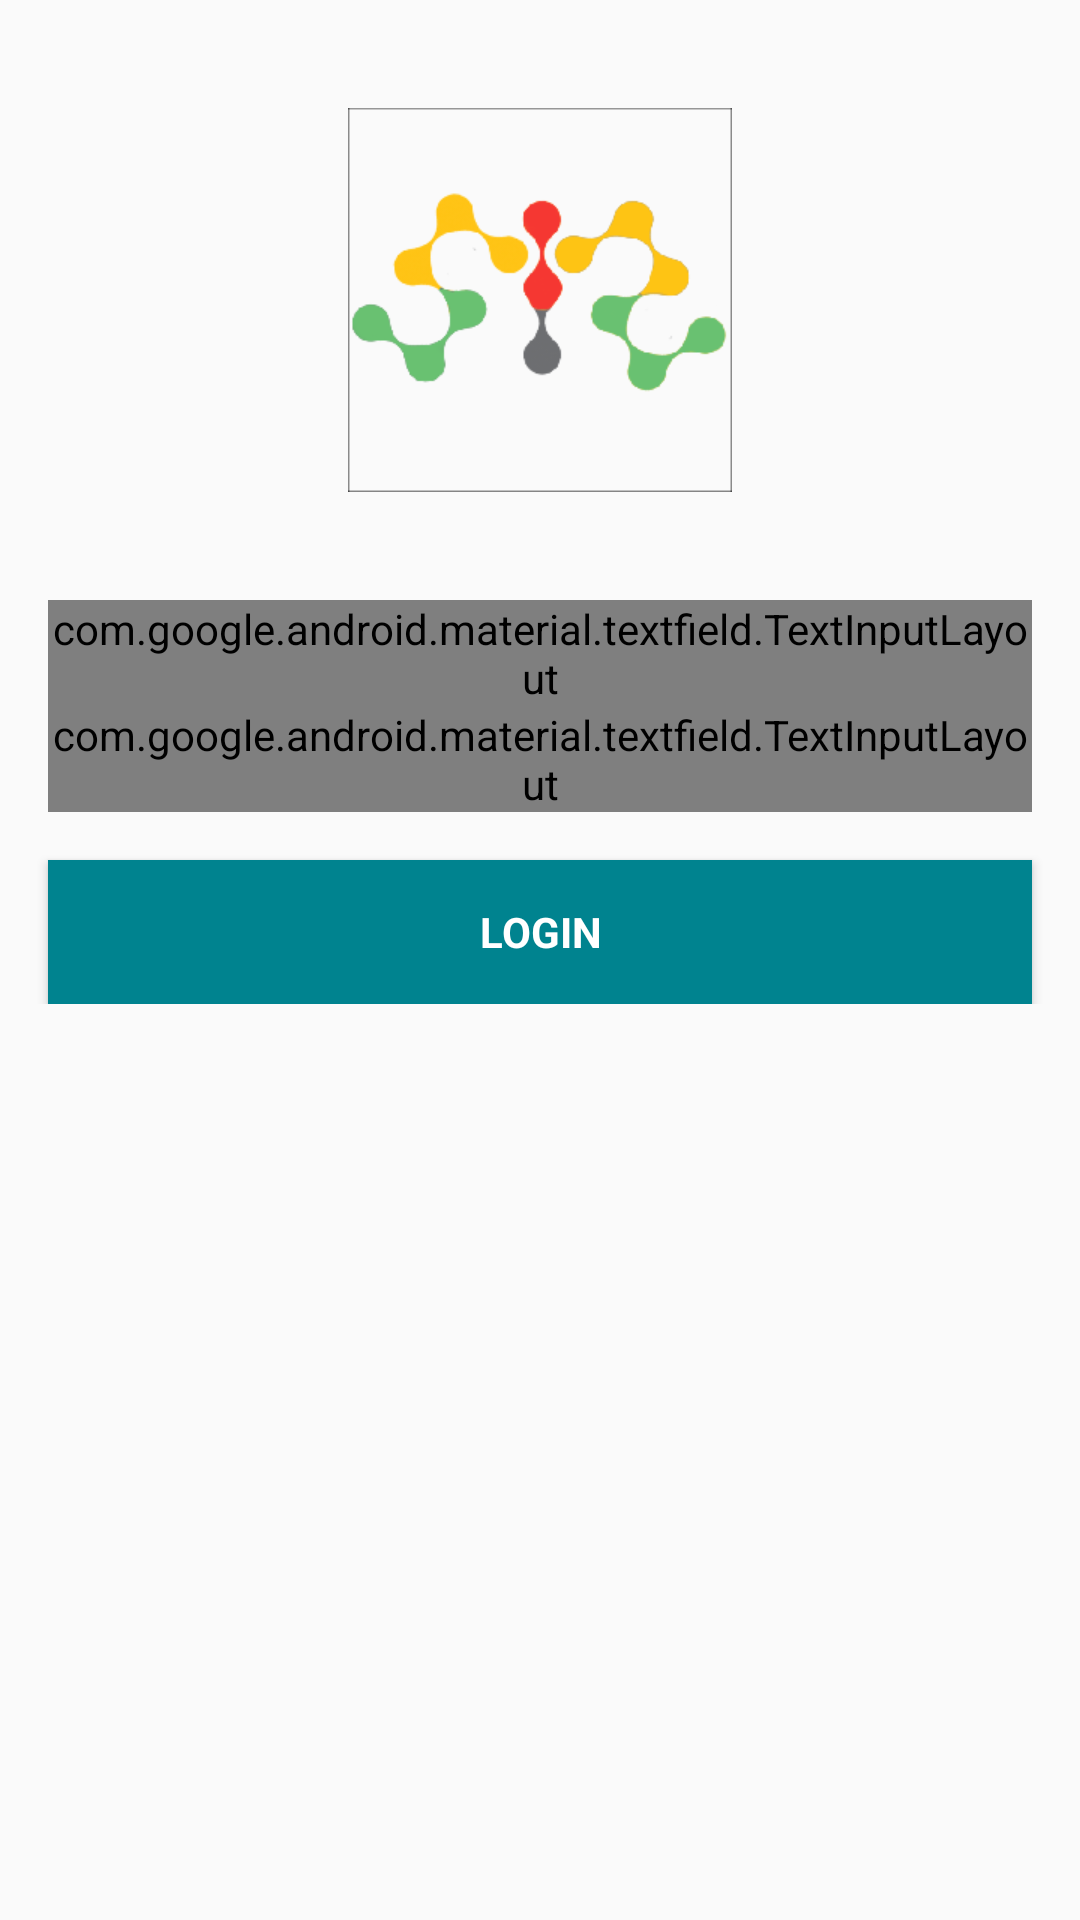

Android layout source for this screen:
<!-- AndroidManifest.xml: application theme AppTheme -->
<!-- res/layout/activity_login.xml -->
<?xml version="1.0" encoding="utf-8"?>
<RelativeLayout xmlns:android="http://schemas.android.com/apk/res/android"
    xmlns:app="http://schemas.android.com/apk/res-auto"
    xmlns:tools="http://schemas.android.com/tools"
    android:layout_width="match_parent"
    android:layout_height="match_parent"
    android:gravity="center_horizontal"
    tools:context=".activities.LoginActivity">

    <ScrollView
        android:layout_width="match_parent"
        android:layout_height="wrap_content">

        <RelativeLayout
            android:id="@+id/email_login_form"
            android:layout_width="match_parent"
            android:layout_height="wrap_content">

            <ImageView
                android:id="@+id/logo"
                android:layout_width="128dp"
                android:layout_height="128dp"
                android:layout_centerHorizontal="true"
                android:layout_margin="36dp"
                android:src="@drawable/dua" />

            <TextView
                android:id="@+id/error_text"
                android:layout_width="wrap_content"
                android:layout_height="wrap_content"
                android:layout_below="@id/logo"
                android:layout_marginLeft="16dp"
                android:textColor="#bb0000"
                android:visibility="gone"
                tools:text="error text" />

            <com.google.android.material.textfield.TextInputLayout
                android:id="@+id/layout_username"
                style="@style/Widget.MaterialComponents.TextInputLayout.OutlinedBox"
                android:layout_width="match_parent"
                android:layout_height="wrap_content"
                android:layout_below="@id/error_text"
                android:layout_marginLeft="16dp"
                android:layout_marginRight="16dp"
                android:hint="Nama"
                app:boxStrokeColor="@color/colorPrimary">

                <com.google.android.material.textfield.TextInputEditText
                    android:id="@+id/username"
                    android:layout_width="match_parent"
                    android:layout_height="wrap_content"
                    android:inputType="text|textAutoComplete"
                    android:maxLines="1"
                    android:singleLine="true"
                    android:textColor="@color/black"
                    android:textSize="14dp" />

            </com.google.android.material.textfield.TextInputLayout>

            <com.google.android.material.textfield.TextInputLayout
                android:id="@+id/layout_password"
                style="@style/Widget.MaterialComponents.TextInputLayout.OutlinedBox"
                android:layout_width="match_parent"
                android:layout_height="wrap_content"
                android:layout_below="@id/layout_username"
                android:layout_marginLeft="16dp"
                android:layout_marginRight="16dp"
                android:hint="Kata Sandi"
                app:boxStrokeColor="@color/colorPrimary">

                <com.google.android.material.textfield.TextInputEditText
                    android:id="@+id/password"
                    android:layout_width="match_parent"
                    android:layout_height="wrap_content"
                    android:imeActionId="@id/login"
                    android:imeOptions="actionUnspecified"
                    android:inputType="textPassword"
                    android:maxLines="1"
                    android:singleLine="true"
                    android:textSize="14dp" />

            </com.google.android.material.textfield.TextInputLayout>

            <Button
                android:id="@+id/login"
                style="?android:textAppearanceSmall"
                android:layout_width="match_parent"
                android:layout_height="wrap_content"
                android:layout_below="@id/layout_password"
                android:layout_marginLeft="16dp"
                android:layout_marginTop="16dp"
                android:layout_marginRight="16dp"
                android:background="@color/colorPrimary"
                android:text="Login"
                android:textColor="#fff"
                android:textStyle="bold" />
        </RelativeLayout>

    </ScrollView>

    <View
        android:id="@+id/overlay"
        android:layout_width="match_parent"
        android:layout_height="match_parent"
        android:background="@color/grey_transparent"
        android:visibility="gone" />

    <ProgressBar
        android:id="@+id/progress"
        style="?android:attr/progressBarStyleLarge"
        android:layout_width="wrap_content"
        android:layout_height="wrap_content"
        android:layout_alignParentBottom="true"
        android:layout_centerHorizontal="true"
        android:layout_marginBottom="72dp"
        android:visibility="gone" />
</RelativeLayout>
<!-- resources referenced by this layout -->
<resources>
  <color name="black">#000</color>
  <color name="colorPrimary">#00838f</color>
  <!-- drawable dua: png bitmap (drawable, 15000 bytes) -->
  <style name="AppTheme" parent="Theme.AppCompat.Light.NoActionBar">
          
          <item name="colorPrimary">@color/colorPrimary</item>
          <item name="colorPrimaryDark">@color/colorPrimaryDark</item>
          <item name="colorAccent">@color/colorAccent</item>
  
          <item name="android:windowActivityTransitions">true</item>
      </style>
  <color name="colorPrimaryDark">#005662</color>
  <color name="colorAccent">#4CAF50</color>
</resources>
